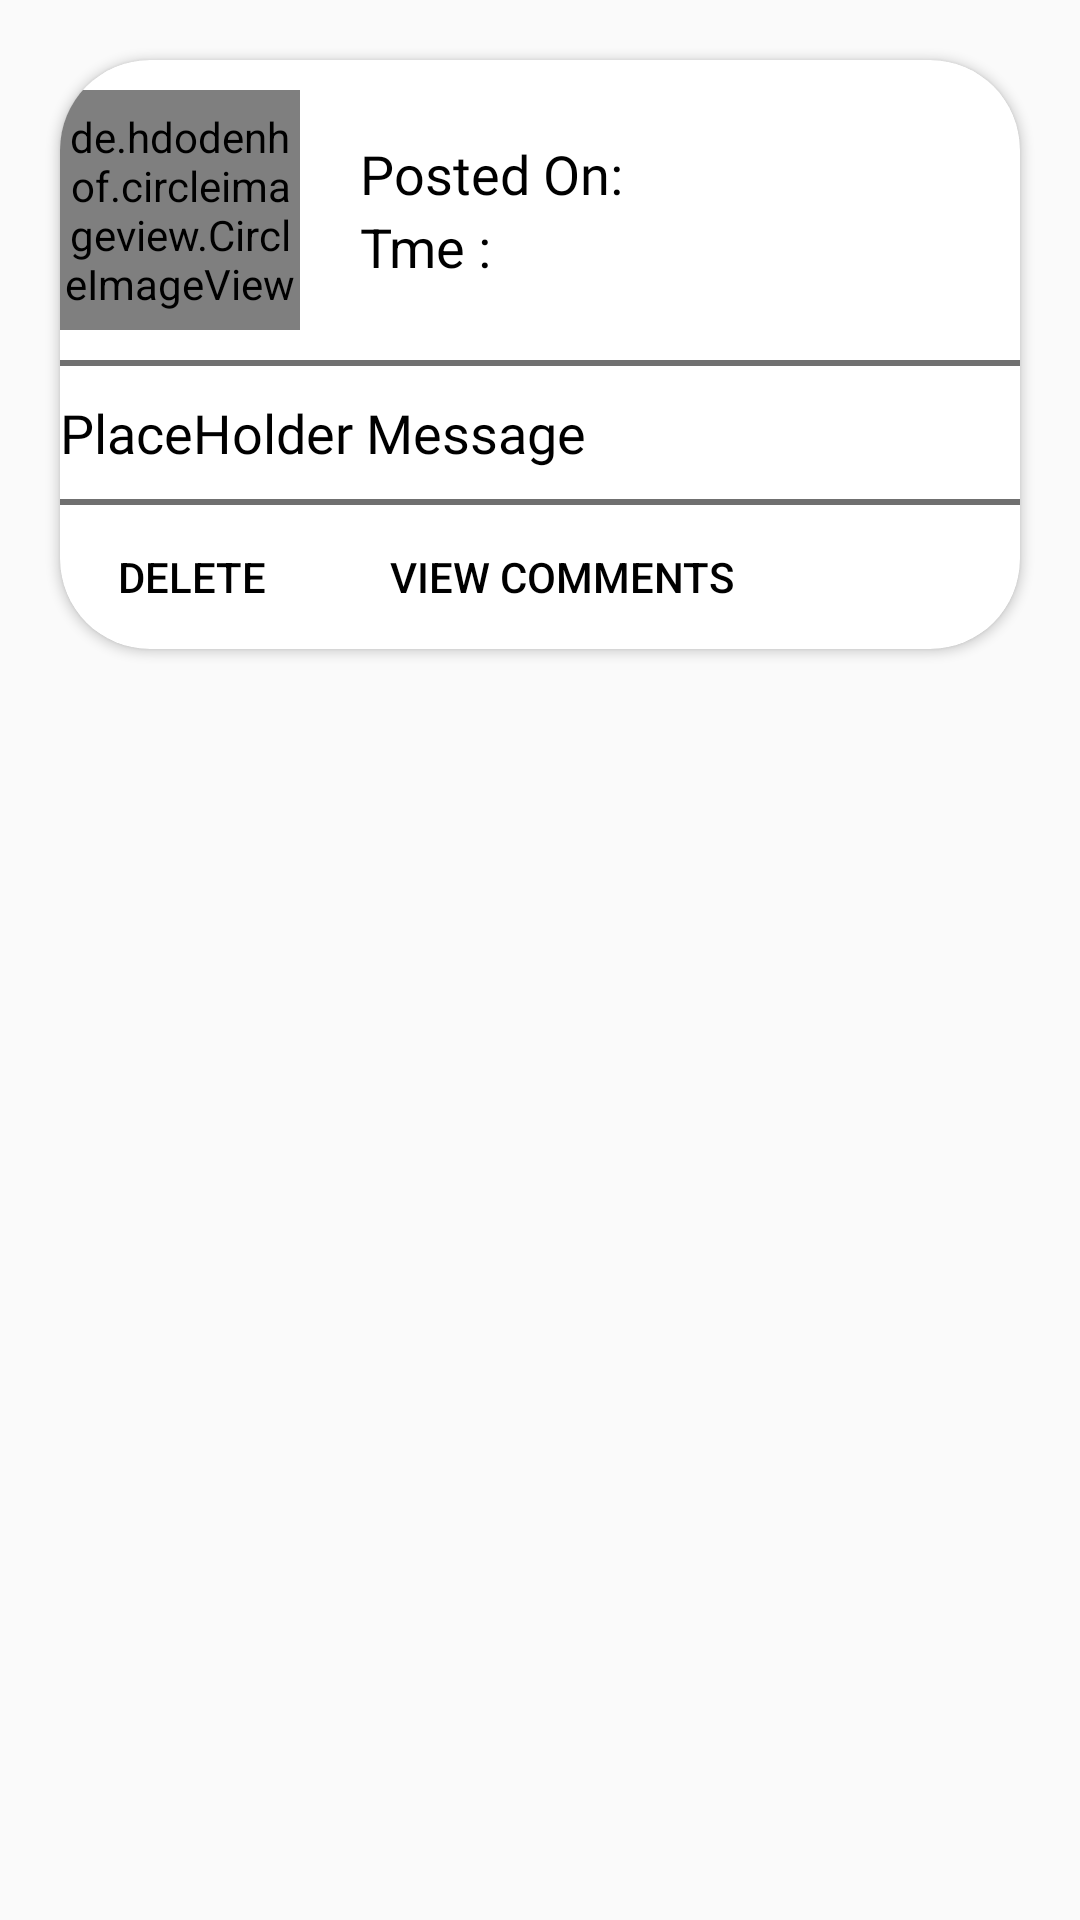

Here is an Android app screen rendered from its layout file. Give the layout XML and the strings, colors and styles it references.
<!-- AndroidManifest.xml: application theme AppTheme -->
<!-- res/layout/myposts.xml -->
<?xml version="1.0" encoding="utf-8"?>
<RelativeLayout
    android:layout_width="match_parent"
    android:orientation="vertical"
    xmlns:app="http://schemas.android.com/apk/res-auto"
    xmlns:android="http://schemas.android.com/apk/res/android"
    android:layout_height="wrap_content">
    <LinearLayout
        android:layout_width="match_parent"
        android:orientation="vertical"
        android:layout_height="match_parent">
<androidx.cardview.widget.CardView
    android:layout_width="match_parent"
    android:layout_gravity="center"
    android:layout_margin="20dp"
    android:id="@+id/cardview"
    app:cardCornerRadius="30dp"
    android:layout_height="wrap_content">
    <LinearLayout
        android:layout_width="match_parent"
        android:orientation="vertical"
        android:layout_height="wrap_content">
    <LinearLayout
        android:layout_width="match_parent"
        android:orientation="horizontal"
        android:layout_height="wrap_content">
    <de.hdodenhof.circleimageview.CircleImageView
        android:layout_width="80dp"
        android:src="@drawable/placeholder"
        android:id="@+id/profilephoto"
        android:layout_marginTop="10dp"
        android:layout_marginBottom="10dp"
        android:layout_height="80dp" />
        <LinearLayout
            android:layout_width="wrap_content"
            android:orientation="vertical"
            android:layout_marginStart="20dp"
            android:layout_gravity="center"
            android:layout_height="wrap_content">
        <TextView
        android:layout_width="wrap_content"
        android:layout_height="wrap_content"
        android:id="@+id/postedon"
            android:textSize="18sp"
            android:fontFamily="@font/mn"
            android:textColor="#000"
        android:text="Posted On:"
        />

            <TextView
                android:id="@+id/timeofposting"
                android:layout_width="wrap_content"
                android:layout_height="wrap_content"
                android:text="Tme :"
                android:textColor="#000"
                android:textSize="18sp" />
        </LinearLayout>

    </LinearLayout>
        <View
            android:layout_width="wrap_content"
            android:layout_height="2dp"
            android:background="#707070"/>
        <TextView
            android:layout_width="wrap_content"
            android:layout_height="wrap_content"
            android:id="@+id/messageofpost"
            android:layout_marginTop="10dp"
            android:textSize="18sp"
            android:textColor="#000"

            android:fontFamily="@font/mn"
            android:layout_marginBottom="10dp"
            android:text="PlaceHolder Message"/>
        <View
            android:layout_width="wrap_content"
            android:layout_height="2dp"
            android:background="#707070"/>
        <LinearLayout
            android:layout_width="wrap_content"
            android:orientation="horizontal"
            android:layout_gravity="bottom"
            android:layout_height="wrap_content">
            <Button
                android:layout_width="wrap_content"
                android:layout_height="wrap_content"
                android:id="@+id/delete"
                android:textColor="#000"
                android:text="delete"
                android:layout_marginRight="10dp"
                style="@style/Base.Widget.AppCompat.Button.Borderless"/>
            <Button
                android:layout_width="wrap_content"
                android:layout_height="wrap_content"
                android:id="@+id/Comments"
                android:textColor="#000"
                android:text="View Comments"
                android:layout_marginRight="10dp"
                style="@style/Base.Widget.AppCompat.Button.Borderless"/>
        </LinearLayout>
    </LinearLayout>
</androidx.cardview.widget.CardView>
<TextView
    android:layout_width="wrap_content"
    android:layout_height="wrap_content"
    android:textColor="#000"
    android:text="No Posts Yet"
    android:textSize="18sp"
    android:id="@+id/nopostyet"
    android:visibility="gone"
    android:layout_gravity="center"/>
</LinearLayout>
    <Button
        android:layout_width="wrap_content"
        android:layout_height="wrap_content"
        android:id="@+id/Back"
        android:textColor="#000"
        android:text="Back"
        android:visibility="gone"
        android:layout_alignParentBottom="true"
        android:layout_marginRight="10dp"
        style="@style/Base.Widget.AppCompat.Button.Borderless"/>
    <Button
        android:layout_width="wrap_content"
        android:layout_height="wrap_content"
        android:id="@+id/Next"
        android:textColor="#000"
        android:text="Next"
        android:visibility="gone"

        android:layout_alignParentEnd="true"
        android:layout_alignParentRight="true"
        android:layout_alignParentBottom="true"
        android:layout_marginRight="10dp"
        style="@style/Base.Widget.AppCompat.Button.Borderless"/>
</RelativeLayout>
<!-- resources referenced by this layout -->
<resources>
  <style name="AppTheme" parent="Theme.AppCompat.Light.NoActionBar">
          
          <item name="colorPrimary">@color/colorPrimary</item>
          <item name="colorPrimaryDark">@color/colorPrimaryDark</item>
          <item name="colorAccent">@color/colorAccent</item>
      </style>
  <color name="colorPrimary">#2196f3</color>
  <color name="colorPrimaryDark">#00574B</color>
  <color name="colorAccent">#D81B60</color>
</resources>
